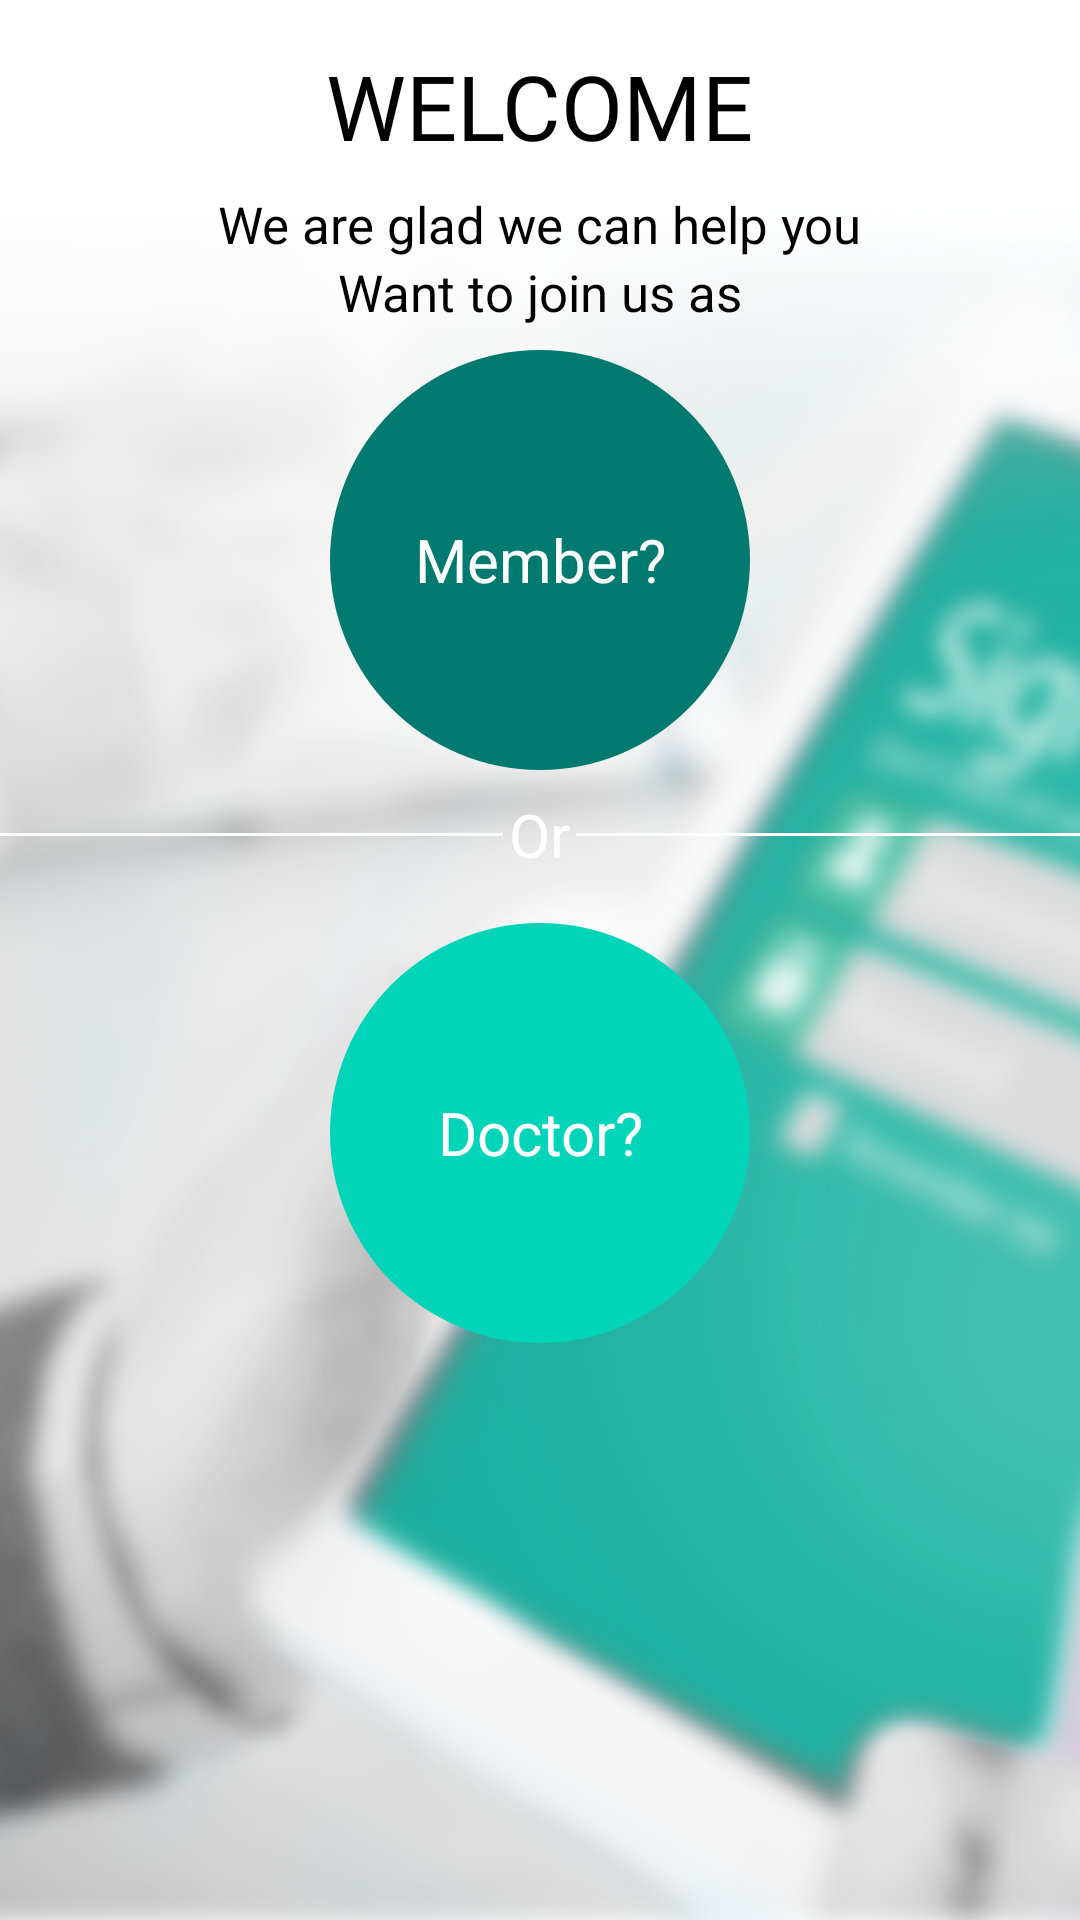

Layout XML and referenced resources for this Android screen:
<!-- AndroidManifest.xml: application theme AppTheme -->
<!-- res/layout/activity_sign_up.xml -->
<?xml version="1.0" encoding="utf-8"?>
<LinearLayout xmlns:android="http://schemas.android.com/apk/res/android"
    xmlns:app="http://schemas.android.com/apk/res-auto"
    xmlns:tools="http://schemas.android.com/tools"
    android:layout_width="match_parent"
    android:layout_height="match_parent"
    tools:context=".SignUp"
    android:background="@drawable/bk_signup"
    android:orientation="vertical">

    <TextView
        android:layout_marginTop="15dp"
        android:layout_gravity="center_horizontal"
        android:layout_width="wrap_content"
        android:layout_height="wrap_content"
        android:text="WELCOME"
        android:textColor="#000"
        android:textSize="30sp" />
    <TextView
        android:layout_marginTop="8dp"
        android:layout_width="wrap_content"
        android:layout_height="wrap_content"
        android:text="We are glad we can help you"
        android:layout_gravity="center_horizontal"
        android:textSize="17sp"
        android:textColor="#000"/>
    <TextView
        android:layout_width="wrap_content"
        android:layout_height="wrap_content"
        android:text="Want to join us as"
        android:layout_gravity="center_horizontal"
        android:textSize="17sp"
        android:textColor="#000"/>
    <TextView
        android:layout_marginTop="8dp"
        android:layout_width="140dp"
        android:layout_height="140dp"
        android:background="@drawable/sign_up_border"
        android:text="Member?"
        android:gravity="center"
        android:layout_gravity="center"
        android:textColor="#fff"
        android:textSize="20sp"
        android:onClick="goToSignUp2"/>
    <LinearLayout
        android:layout_marginTop="8dp"
        android:layout_width="match_parent"
        android:layout_height="wrap_content"
        android:orientation="horizontal"
        android:layout_marginBottom="8dp">
        <View
            android:layout_width="0dp"
            android:layout_marginTop="13dp"
            android:layout_weight="2"
            android:layout_height="1dp"
            android:background="#fff"/>
        <TextView
            android:layout_width="wrap_content"
            android:layout_height="wrap_content"
            android:text="Or"
            android:layout_marginRight="2dp"
            android:layout_marginLeft="2dp"
            android:textColor="#fff"
            android:textSize="20sp"/>
        <View
            android:layout_width="0dp"
            android:layout_marginTop="13dp"
            android:layout_weight="2"
            android:layout_height="1dp"
            android:background="#fff"/>
    </LinearLayout>
    <TextView
        android:layout_marginTop="8dp"
        android:layout_width="140dp"
        android:layout_height="140dp"
        android:background="@drawable/sign_in_border"
        android:text="Doctor?"
        android:gravity="center"
        android:layout_gravity="center"
        android:textColor="#fff"
        android:textSize="20sp"
        android:onClick="goToSignUp2"/>


</LinearLayout>
<!-- resources referenced by this layout -->
<resources>
  <!-- drawable bk_signup: png bitmap (drawable-xxhdpi, 888069 bytes) -->
  <!-- drawable sign_in_border (drawable) -->
  <?xml version="1.0" encoding="utf-8"?>
  <shape
      xmlns:android="http://schemas.android.com/apk/res/android"
      android:shape="oval">
      <size
          android:width="20dp"
          android:height="20dp"/>
      <solid
          android:color="#02d4b9"/>
  </shape>
  <!-- drawable sign_up_border (drawable) -->
  <?xml version="1.0" encoding="utf-8"?>
  <shape
      xmlns:android="http://schemas.android.com/apk/res/android"
      android:shape="oval">
      <size
          android:width="20dp"
          android:height="20dp"/>
      <solid
          android:color="#00796f"/>
  </shape>
  <style name="AppTheme" parent="Theme.AppCompat.Light.NoActionBar">
          
          <item name="colorPrimary">@color/colorPrimary</item>
          <item name="colorPrimaryDark">@color/colorPrimaryDark</item>
          <item name="colorAccent">@color/colorAccent</item>
      </style>
  <color name="colorPrimary">#3F51B5</color>
  <color name="colorPrimaryDark">#303F9F</color>
  <color name="colorAccent">#00796f</color>
</resources>
